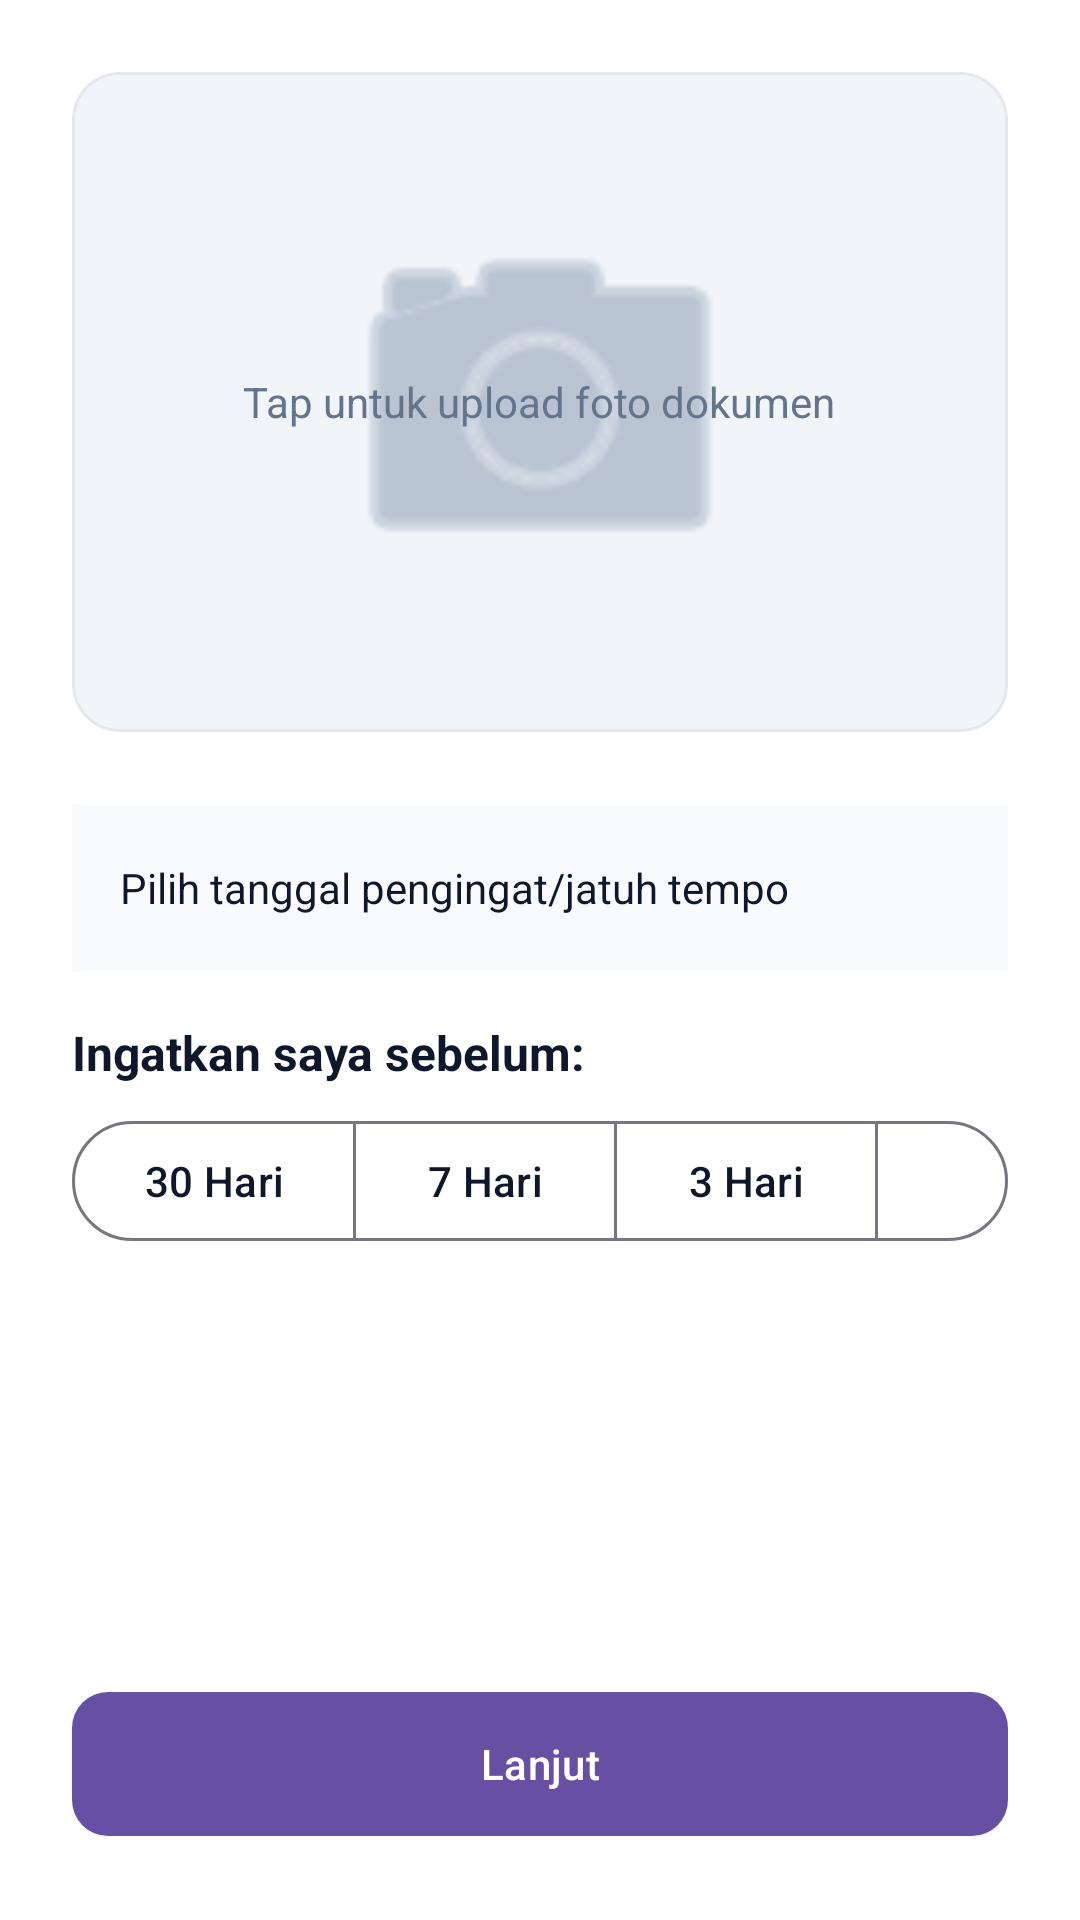

Produce the Android XML layout that renders to this screen, including the resource entries it uses.
<!-- AndroidManifest.xml: application theme Theme.ProjectSkripsi -->
<!-- res/layout/activity_reminder.xml -->
<?xml version="1.0" encoding="utf-8"?>
<androidx.constraintlayout.widget.ConstraintLayout
    xmlns:android="http://schemas.android.com/apk/res/android"
    xmlns:app="http://schemas.android.com/apk/res-auto"
    android:layout_width="match_parent"
    android:layout_height="match_parent"
    android:padding="24dp"
    android:background="#FFFFFF">

    
    <com.google.android.material.card.MaterialCardView
        android:id="@+id/cardImage"
        android:layout_width="0dp"
        android:layout_height="220dp"
        app:cardCornerRadius="16dp"
        app:layout_constraintTop_toTopOf="parent"
        app:layout_constraintStart_toStartOf="parent"
        app:layout_constraintEnd_toEndOf="parent"
        app:cardBackgroundColor="#F8FAFC"
        app:strokeWidth="1dp"
        app:strokeColor="#E5E7EB">

        <FrameLayout
            android:layout_width="match_parent"
            android:layout_height="match_parent">

            <ImageView
                android:id="@+id/ivImage"
                android:layout_width="match_parent"
                android:layout_height="match_parent"
                android:scaleType="fitCenter"
                android:background="#F1F5F9"
                android:src="@android:drawable/ic_menu_camera"
                android:padding="36dp"
                app:tint="#94A3B8" />

            <TextView
                android:id="@+id/tvUploadHint"
                android:layout_width="wrap_content"
                android:layout_height="wrap_content"
                android:text="Tap untuk upload foto dokumen"
                android:textColor="#64748B"
                android:layout_gravity="center"/>
        </FrameLayout>
    </com.google.android.material.card.MaterialCardView>

    
    <TextView
        android:id="@+id/tvReminderDate"
        android:layout_width="0dp"
        android:layout_height="56dp"
        android:text="Pilih tanggal pengingat/jatuh tempo"
        android:gravity="center_vertical"
        android:padding="16dp"
        android:background="#F8FAFC"
        android:textColor="#0F172A"
        app:layout_constraintTop_toBottomOf="@id/cardImage"
        app:layout_constraintStart_toStartOf="parent"
        app:layout_constraintEnd_toEndOf="parent"
        android:layout_marginTop="24dp"/>

    
    <TextView
        android:id="@+id/tvReminderLabel"
        android:layout_width="wrap_content"
        android:layout_height="wrap_content"
        android:text="Ingatkan saya sebelum:"
        android:textStyle="bold"
        android:textSize="16sp"
        android:textColor="#0F172A"
        app:layout_constraintTop_toBottomOf="@id/tvReminderDate"
        app:layout_constraintStart_toStartOf="parent"
        android:layout_marginTop="16dp"/>

    
    <com.google.android.material.button.MaterialButtonToggleGroup
        android:id="@+id/toggleReminder"
        android:layout_width="0dp"
        android:layout_height="wrap_content"
        app:singleSelection="false"
        app:selectionRequired="true"
        app:layout_constraintTop_toBottomOf="@id/tvReminderLabel"
        app:layout_constraintStart_toStartOf="parent"
        app:layout_constraintEnd_toEndOf="parent"
        android:layout_marginTop="8dp">

        <com.google.android.material.button.MaterialButton
            android:id="@+id/btn30"
            style="?attr/materialButtonOutlinedStyle"
            android:layout_width="wrap_content"
            android:layout_height="wrap_content"
            android:text="30 Hari"
            android:textColor="#0F172A"/>

        <com.google.android.material.button.MaterialButton
            android:id="@+id/btn7"
            style="?attr/materialButtonOutlinedStyle"
            android:layout_width="wrap_content"
            android:layout_height="wrap_content"
            android:text="7 Hari"
            android:textColor="#0F172A"/>

        <com.google.android.material.button.MaterialButton
            android:id="@+id/btn3"
            style="?attr/materialButtonOutlinedStyle"
            android:layout_width="wrap_content"
            android:layout_height="wrap_content"
            android:text="3 Hari"
            android:textColor="#0F172A"/>

        <com.google.android.material.button.MaterialButton
            android:id="@+id/btn1"
            style="?attr/materialButtonOutlinedStyle"
            android:layout_width="wrap_content"
            android:layout_height="wrap_content"
            android:text="1 Hari"
            android:textColor="#0F172A"/>
    </com.google.android.material.button.MaterialButtonToggleGroup>

    
    <com.google.android.material.button.MaterialButton
        android:id="@+id/btnNext"
        android:layout_width="0dp"
        android:layout_height="56dp"
        android:text="Lanjut"
        android:textColor="#ffffff"
        app:cornerRadius="12dp"
        app:layout_constraintBottom_toBottomOf="parent"
        app:layout_constraintStart_toStartOf="parent"
        app:layout_constraintEnd_toEndOf="parent"/>

</androidx.constraintlayout.widget.ConstraintLayout>
<!-- resources referenced by this layout -->
<resources>
  <style name="Theme.ProjectSkripsi" parent="Base.Theme.ProjectSkripsi" />
  <style name="Base.Theme.ProjectSkripsi" parent="Theme.Material3.DayNight.NoActionBar">
          
          
      </style>
</resources>
